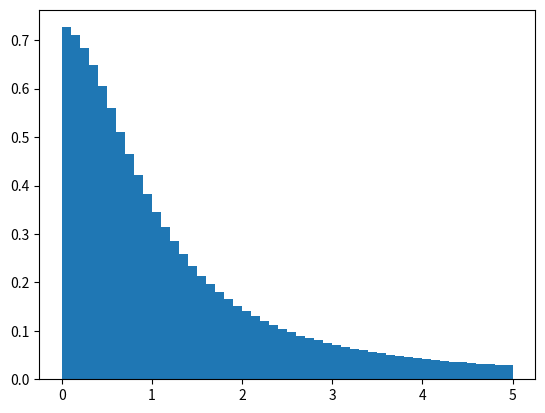

Here is the Python script that generated this plot:
import numpy as np
import matplotlib as mpl
import matplotlib.pyplot as plt
y=np.random.standard_cauchy(10**7)
plt.hist(y,range=(0, 5),bins=50,density=True)
plt.show()